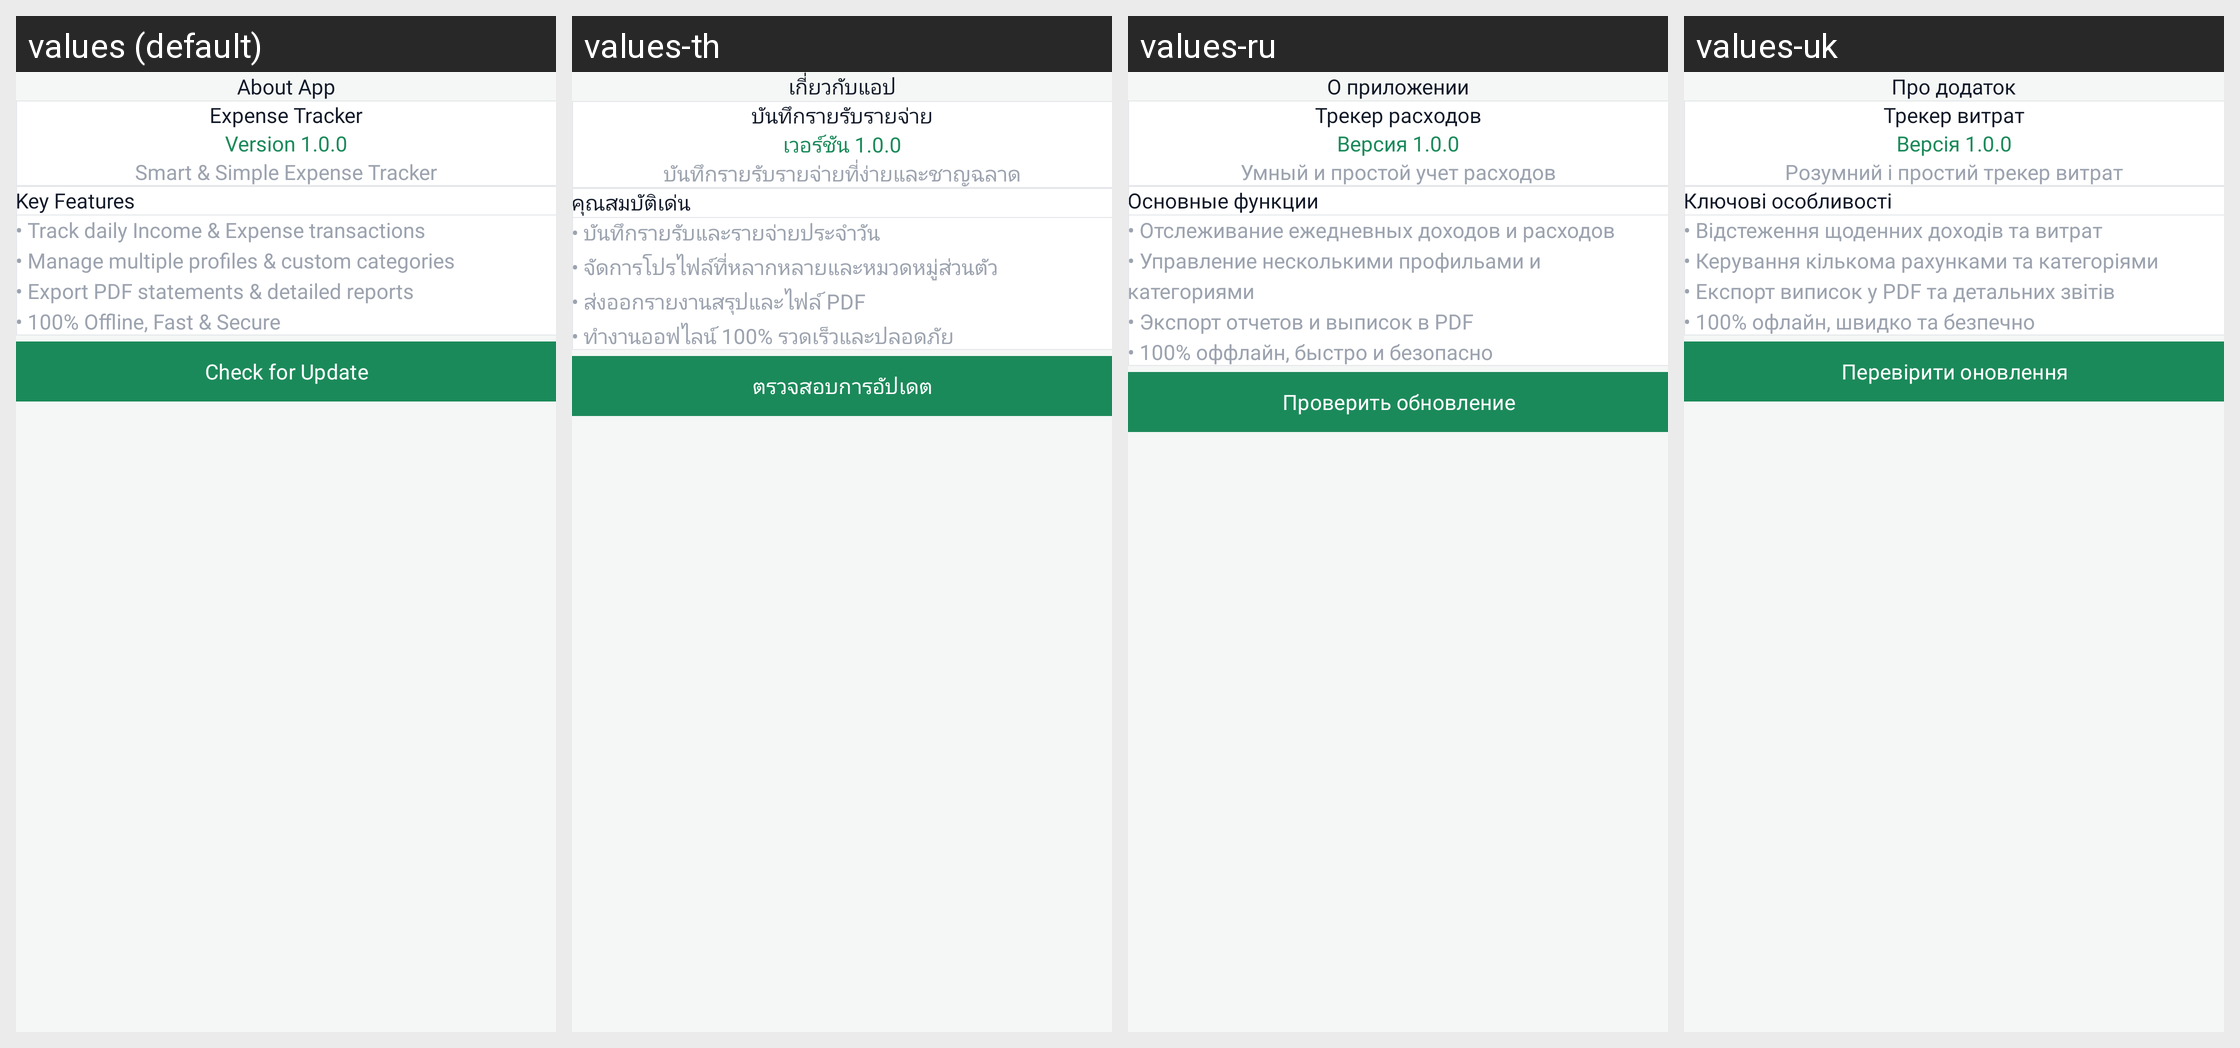

Locale-by-locale string values for the Android screen shown in this grid:
Android screen res/layout/activity_about.xml rendered under 4 locales, left to right: values (default), values-th, values-ru, values-uk. Device: Nexus 5 (rendered at 1080×1920; each locale shown at half size, 540×960, under a caption strip naming it); theme Theme.ExpenseBook.
Other locales in the repository, not shown: values-af, values-ar, values-de, values-es, values-fil, values-fr, values-fr-rCA, values-hi, values-hu, values-in, values-it, values-ja, values-ko, values-pl, values-pt, values-pt-rBR, values-ro, values-tr, values-vi, values-zh, values-zh-rCN, values-zh-rTW.
Strings drawn on this screen, with the default value and each locale's value (text and hints the layout hard-codes, and strings that could not be matched under every locale, appear in the picture but are not listed):

about_app
  values: About App
  values-th: เกี่ยวกับแอป
  values-ru: О приложении
  values-uk: Про додаток

app_name
  values: Expense Tracker
  values-th: บันทึกรายรับรายจ่าย
  values-ru: Трекер расходов
  values-uk: Трекер витрат

version_1_0_0
  values: Version 1.0.0
  values-th: เวอร์ชัน 1.0.0
  values-ru: Версия 1.0.0
  values-uk: Версія 1.0.0

about_tagline
  values: Smart & Simple Expense Tracker
  values-th: บันทึกรายรับรายจ่ายที่ง่ายและชาญฉลาด
  values-ru: Умный и простой учет расходов
  values-uk: Розумний і простий трекер витрат

about_key_features
  values: Key Features
  values-th: คุณสมบัติเด่น
  values-ru: Основные функции
  values-uk: Ключові особливості

about_features_desc
  values: • Track daily Income & Expense transactions
      • Manage multiple profiles & custom categories
      • Export PDF statements & detailed reports
      • 100% Offline, Fast & Secure
  values-th: • บันทึกรายรับและรายจ่ายประจำวัน
      • จัดการโปรไฟล์ที่หลากหลายและหมวดหมู่ส่วนตัว
      • ส่งออกรายงานสรุปและไฟล์ PDF
      • ทำงานออฟไลน์ 100% รวดเร็วและปลอดภัย
  values-ru: • Отслеживание ежедневных доходов и расходов
      • Управление несколькими профильами и категориями
      • Экспорт отчетов и выписок в PDF
      • 100% оффлайн, быстро и безопасно
  values-uk: • Відстеження щоденних доходів та витрат
      • Керування кількома рахунками та категоріями
      • Експорт виписок у PDF та детальних звітів
      • 100% офлайн, швидко та безпечно

about_check_update
  values: Check for Update
  values-th: ตรวจสอบการอัปเดต
  values-ru: Проверить обновление
  values-uk: Перевірити оновлення
